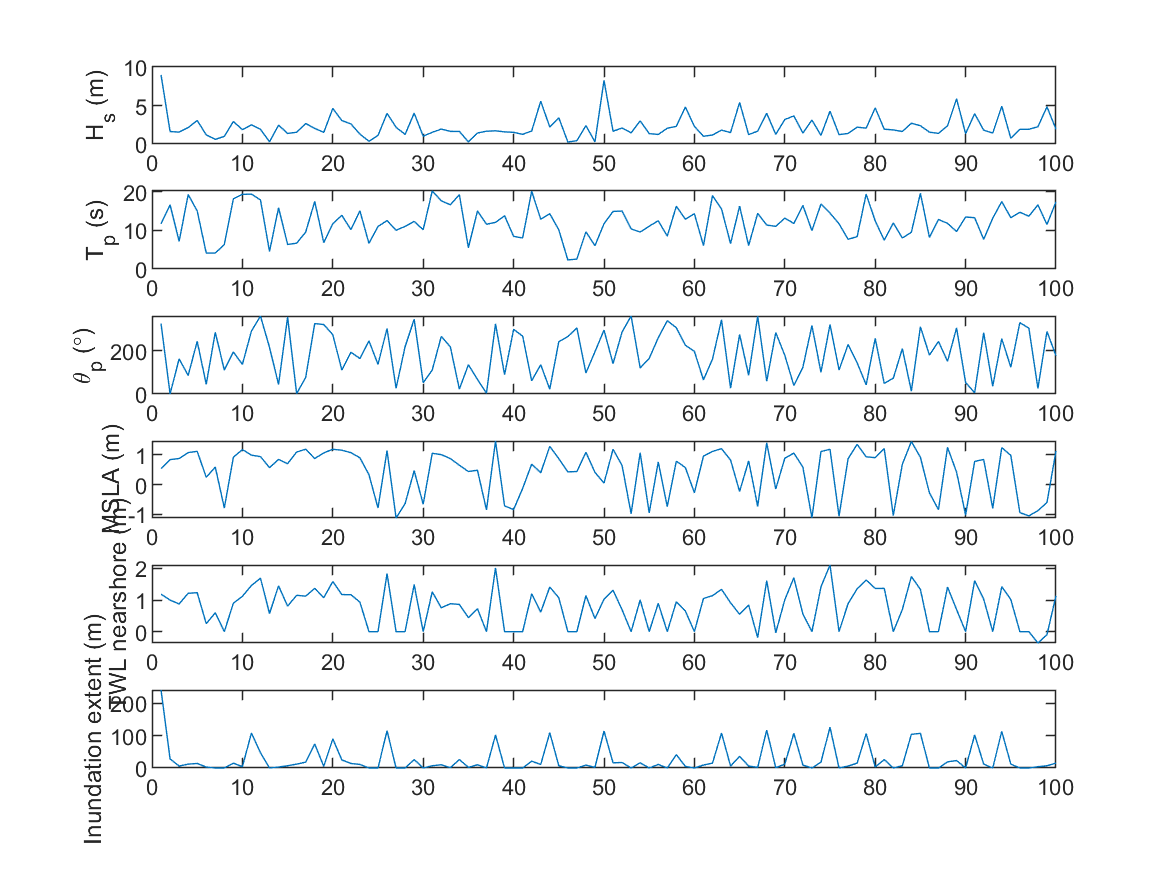

Source data for this figure (header and first rows):
8.971, 11.748, 325, 0.53972, 2.5808, 144.96
1.62, 16.65, 0.1319, 0.8427, 1.454, 23.03
1.543, 7.156, 162.3, 0.8793, 0.9504, 6.008
2.13, 19.32, 85.49, 1.08, 1.543, 26.04
3.057, 15.06, 243, 1.123, 1.546, 24.03
1.182, 4.143, 45, 0.2465, 0.27, 1.001
0.6012, 4.143, 285, 0.5909, 0.6018, 3.004
0.992, 6.337, 110.5, -0.7899, 0, 0
2.921, 18.2, 193.8, 0.9229, 1.148, 15.02
1.867, 19.37, 136.7, 1.183, 1.442, 20.03
2.48, 19.43, 290.5, 0.9931, 1.709, 72.1
1.903, 17.9, 359.8, 0.9441, 1.648, 78.11
0.2881, 4.554, 215, 0.5721, 0.5792, 4.006
2.447, 15.89, 43.6, 0.8493, 1.553, 56.08
1.373, 6.365, 355.4, 0.7068, 0.8576, 7.01
1.525, 6.693, 2.055, 1.099, 1.265, 12.02
2.658, 9.567, 76.23, 1.192, 1.591, 22.03
2.033, 17.52, 325.1, 0.8792, 1.575, 55.08
1.502, 6.857, 320.5, 1.07, 1.23, 14.02
4.617, 11.75, 273.8, 1.192, 1.911, 109.2
3.046, 13.93, 110.4, 1.16, 1.571, 22.03
2.608, 10.23, 192.5, 1.078, 1.31, 15.02
1.279, 15.09, 163.7, 0.9022, 1.069, 11.02
0.3579, 6.654, 245, 0.3336, 0.3589, 2.003
1.109, 11.04, 136.7, -0.7894, 0, 0
3.976, 12.56, 302.3, 1.146, 2.07, 118.2
2.166, 10.05, 26.65, -1.128, 0, 0
1.244, 11.07, 218.8, -0.6419, 0, 0
4.005, 12.34, 344.8, 0.4697, 1.442, 57.08
1.011, 10.19, 51.84, -0.6637, 0, 0
1.521, 20.24, 110.6, 1.057, 1.373, 20.03
1.934, 17.7, 265.9, 1.011, 1.466, 25.04
1.64, 16.66, 217.7, 0.8782, 1.105, 13.02
1.637, 19.29, 22.6, 0.6524, 1.289, 23.03
0.2766, 5.505, 135, 0.4408, 0.4538, 2.003
1.421, 15.07, 67.41, 0.485, 0.8452, 11.02
1.659, 11.61, 3.677, -0.8545, 0, 0
1.714, 12.09, 323.8, 1.471, 1.979, 105.2
1.576, 13.82, 89.44, -0.7188, 0, 0
1.513, 8.478, 298.6, -0.8444, 0, 0
1.259, 8.047, 266.9, -0.1315, 0, 0
1.688, 20.18, 61.29, 0.691, 1.185, 17.02
5.551, 12.92, 135, 0.3978, 0.7656, 9.013
2.208, 14.35, 22.24, 1.288, 1.94, 107.2
3.403, 10.16, 241.3, 0.8746, 1.3, 16.02
0.2605, 2.346, 265, 0.4287, 0.4362, 2.003
0.4289, 2.579, 305, 0.4411, 0.4537, 3.004
2.391, 9.635, 97.14, 1.088, 1.41, 16.02
0.2762, 6.052, 195, 0.4122, 0.4237, 2.003
8.266, 11.75, 295, 0.0501, 1.611, 107.2
1.656, 14.95, 140, 1.193, 1.435, 16.02
2.079, 15.03, 286.2, 0.6448, 1.128, 14.02
1.445, 10.39, 359.8, -0.9852, 0, 0
3.001, 9.581, 120.3, 1.074, 1.383, 17.02
1.348, 11.11, 164.2, -0.9575, 0, 0
1.245, 12.51, 259.4, 0.7621, 1.062, 11.02
2.041, 8.53, 338.4, -0.743, 0, 0
2.293, 16.29, 305.7, 0.7901, 1.471, 56.08
4.803, 12.92, 225, 0.5745, 1.016, 14.02
2.284, 14.35, 196.4, -0.2791, 0, 0
1.007, 6.066, 65.24, 0.963, 1.06, 9.013
... 39 more rows
